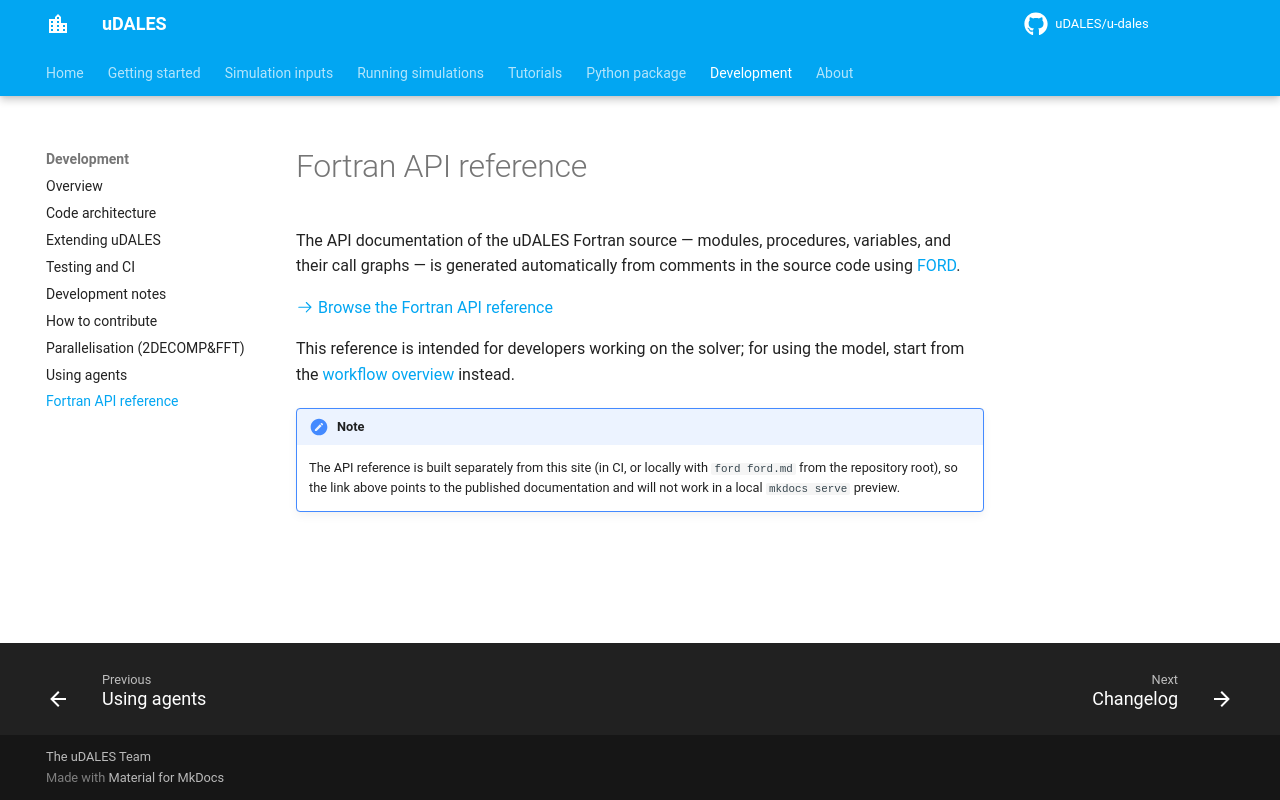

repository: uDALES/u-dales · page: udales-software-docs/index.html · generator: mkdocs

# Fortran API reference

The API documentation of the uDALES Fortran source — modules, procedures, variables, and their call graphs — is generated automatically from comments in the source code using [FORD](https://github.com/Fortran-FOSS-Programmers/ford).

[:octicons-arrow-right-24: Browse the Fortran API reference](https://udales.github.io/u-dales/udales-docs-software/index.html)

This reference is intended for developers working on the solver; for using the model, start from the [workflow overview](udales-workflow.md) instead.

!!! note
    The API reference is built separately from this site (in CI, or locally with `ford ford.md` from the repository root), so the link above points to the published documentation and will not work in a local `mkdocs serve` preview.
